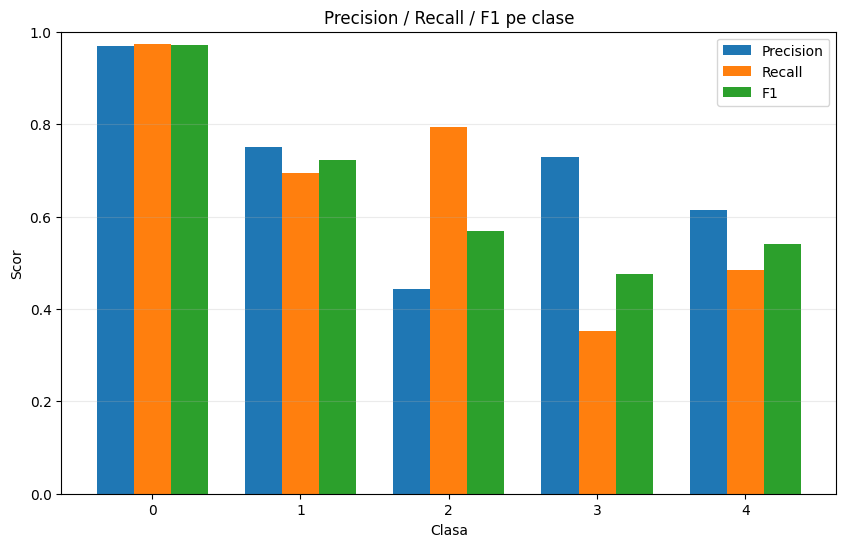

Source data for this figure (header and first rows):
class, precision, recall, f1, support
0, 0.9686, 0.9737, 0.9711, 190
1, 0.75, 0.6947, 0.7213, 190
2, 0.4428, 0.7947, 0.5687, 190
3, 0.7283, 0.3526, 0.4752, 190
4, 0.6133, 0.4842, 0.5412, 190
